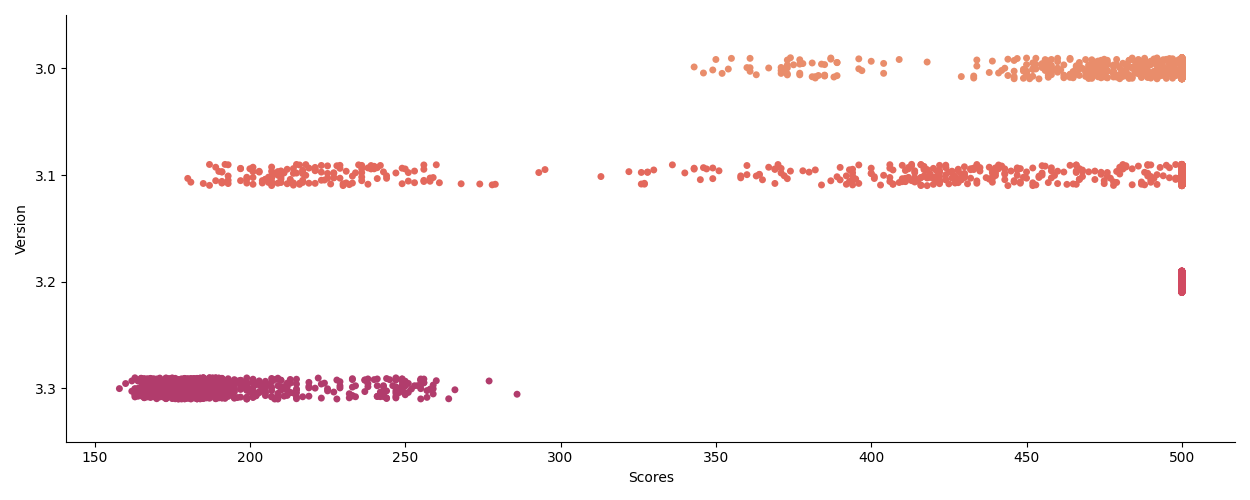

Values plotted in this chart, from the file beside it:
, CartPole-v3.0, CartPole-v3.1, CartPole-v3.2, CartPole-v3.3
0, 500, 500, 500, 181
1, 500, 439, 500, 182
2, 458, 500, 500, 250
3, 500, 500, 500, 237
4, 500, 500, 500, 194
5, 500, 228, 500, 213
6, 470, 500, 500, 183
7, 500, 441, 500, 213
8, 461, 500, 500, 175
9, 500, 232, 500, 229
10, 439, 500, 500, 183
11, 481, 500, 500, 196
12, 446, 500, 500, 184
13, 377, 500, 500, 249
14, 485, 422, 500, 179
15, 500, 500, 500, 176
16, 500, 500, 500, 186
17, 500, 500, 500, 247
18, 500, 260, 500, 183
19, 487, 240, 500, 286
20, 500, 468, 500, 243
21, 500, 500, 500, 173
22, 500, 434, 500, 182
23, 483, 500, 500, 187
24, 500, 500, 500, 211
25, 495, 500, 500, 189
26, 385, 191, 500, 252
27, 500, 500, 500, 204
28, 476, 478, 500, 191
29, 500, 500, 500, 183
30, 500, 500, 500, 184
31, 500, 500, 500, 187
32, 500, 499, 500, 178
33, 500, 500, 500, 183
34, 472, 210, 500, 186
35, 482, 500, 500, 180
36, 352, 500, 500, 182
37, 490, 500, 500, 233
38, 500, 474, 500, 179
39, 464, 500, 500, 249
40, 446, 500, 500, 181
41, 500, 500, 500, 179
42, 500, 500, 500, 176
43, 500, 500, 500, 183
44, 500, 500, 500, 169
45, 500, 500, 500, 180
46, 500, 204, 500, 169
47, 464, 500, 500, 173
48, 500, 500, 500, 176
49, 500, 500, 500, 179
50, 500, 256, 500, 193
51, 471, 500, 500, 251
52, 500, 500, 500, 179
53, 500, 425, 500, 176
54, 500, 500, 500, 186
55, 479, 500, 500, 186
56, 500, 205, 500, 200
57, 500, 500, 500, 181
58, 500, 326, 500, 207
59, 500, 500, 500, 173
... 940 more rows
